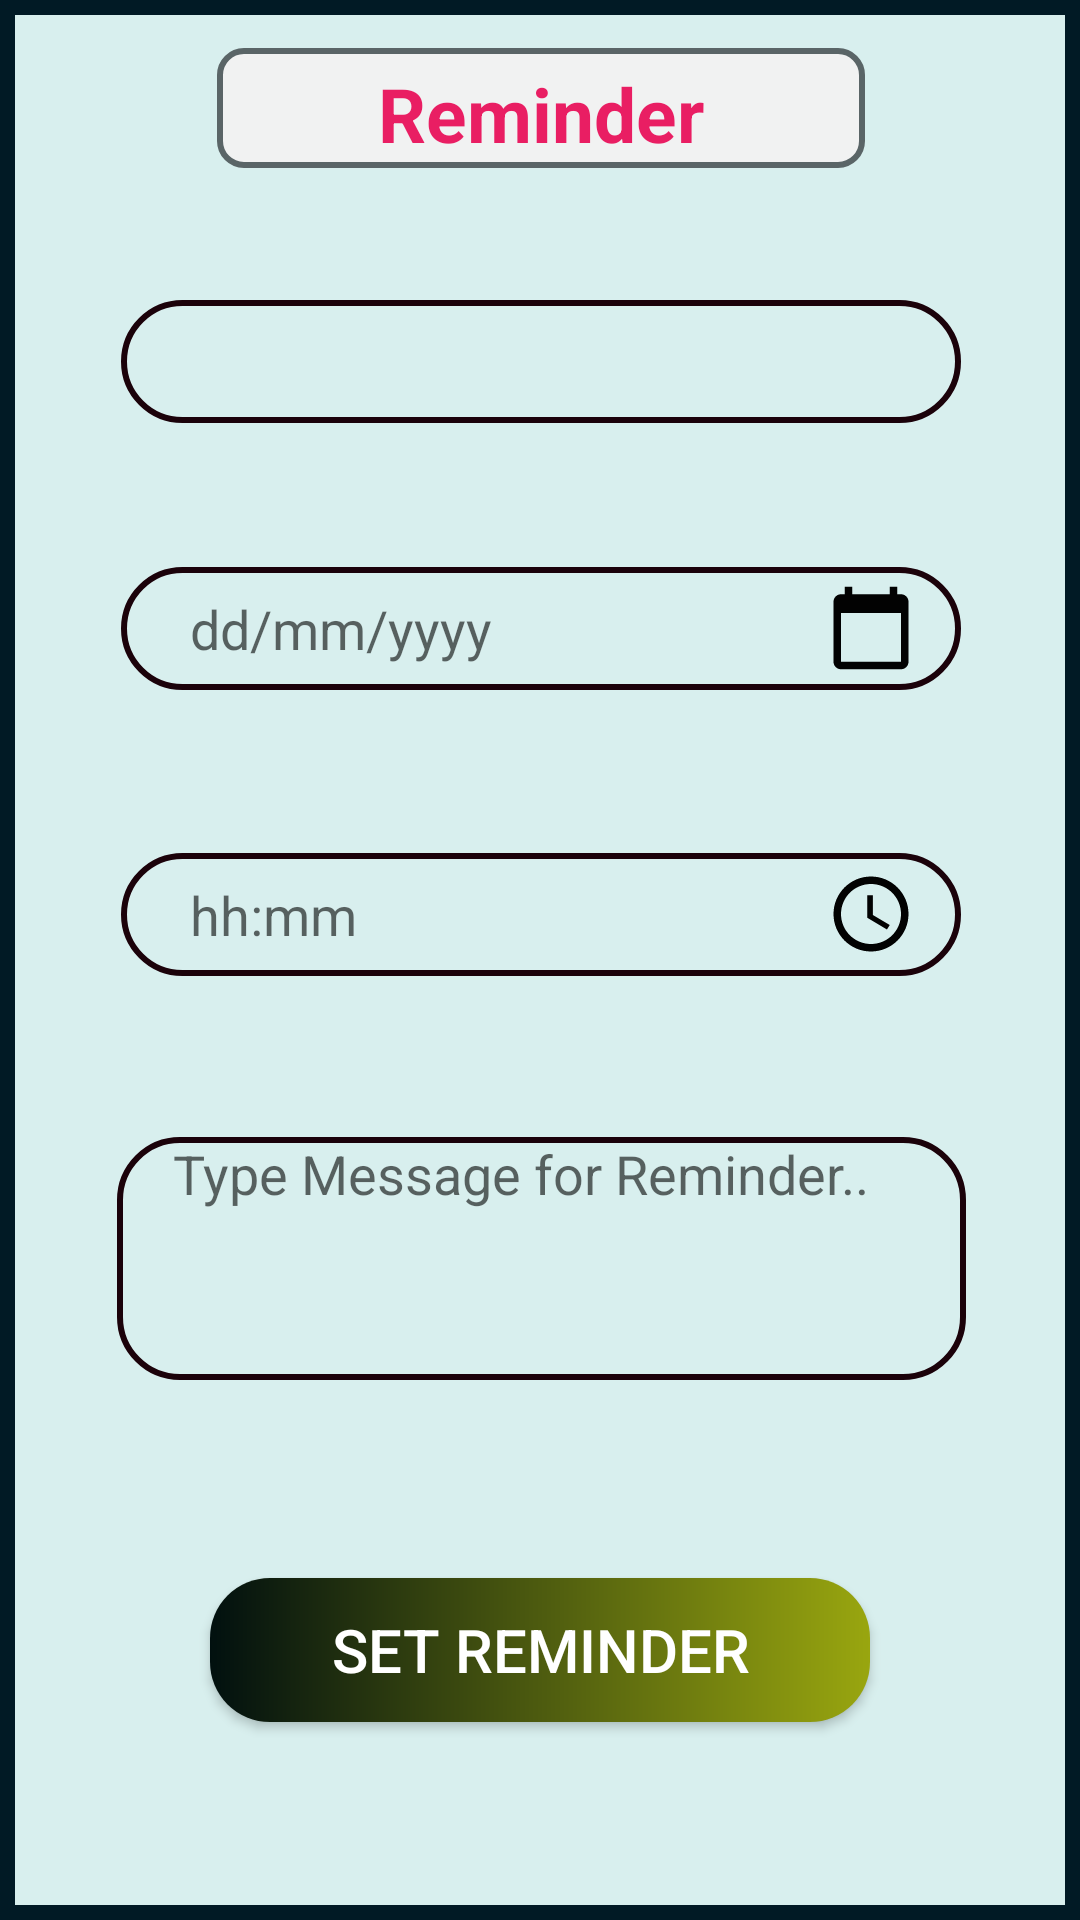

Layout XML and referenced resources for this Android screen:
<!-- AndroidManifest.xml: application theme AppTheme.NoActionBar -->
<!-- res/layout/custom_dialog.xml -->
<?xml version="1.0" encoding="utf-8"?>
<androidx.constraintlayout.widget.ConstraintLayout xmlns:android="http://schemas.android.com/apk/res/android"
    xmlns:app="http://schemas.android.com/apk/res-auto"
    xmlns:tools="http://schemas.android.com/tools"
    android:id="@+id/custom_dialog"
    android:layout_width="360dp"
    android:layout_height="550dp"
    android:background="@drawable/boundary">


    <TextView
        android:id="@+id/textView23"
        android:layout_width="216dp"
        android:layout_height="40dp"
        android:layout_marginTop="16dp"
        android:background="@drawable/container_bg"
        android:gravity="center"
        android:text="Reminder"
        android:textAlignment="center"
        android:textColor="#E91E63"
        android:textSize="25dp"
        android:textStyle="bold"

        app:layout_constraintEnd_toEndOf="parent"
        app:layout_constraintHorizontal_bias="0.502"
        app:layout_constraintStart_toStartOf="parent"
        app:layout_constraintTop_toTopOf="parent" />

    <Spinner
        android:id="@+id/spinner"
        android:layout_width="280dp"
        android:layout_height="41dp"
        android:layout_marginTop="44dp"
        android:background="@drawable/button_design"
        android:paddingStart="10dp"
        app:layout_constraintEnd_toEndOf="@+id/textView23"
        app:layout_constraintStart_toStartOf="@+id/textView23"
        app:layout_constraintTop_toBottomOf="@+id/textView23" />

    <EditText
        android:id="@+id/editTextDate"
        android:layout_width="280dp"
        android:layout_height="41dp"
        android:background="@drawable/button_design"
        android:drawableRight="@drawable/ic_calendar"
        android:ems="10"
        android:hint="   dd/mm/yyyy"
        android:inputType="textPersonName"
        android:paddingStart="10dp"
        android:paddingRight="15dp"
        app:layout_constraintBottom_toBottomOf="parent"
        app:layout_constraintEnd_toEndOf="@+id/spinner"
        app:layout_constraintHorizontal_bias="0.0"
        app:layout_constraintStart_toStartOf="@+id/spinner"
        app:layout_constraintTop_toBottomOf="@+id/spinner"
        app:layout_constraintVertical_bias="0.105" />

    <EditText
        android:id="@+id/editTextTime"
        android:layout_width="280dp"
        android:layout_height="41dp"
        android:background="@drawable/button_design"
        android:drawableRight="@drawable/ic_time"
        android:ems="10"
        android:hint="   hh:mm"
        android:inputType="textPersonName"
        android:paddingStart="10dp"
        android:paddingRight="15dp"
        app:layout_constraintBottom_toBottomOf="parent"
        app:layout_constraintEnd_toEndOf="@+id/editTextDate"
        app:layout_constraintHorizontal_bias="0.0"
        app:layout_constraintStart_toStartOf="@+id/editTextDate"
        app:layout_constraintTop_toBottomOf="@+id/editTextDate"
        app:layout_constraintVertical_bias="0.147" />

    <EditText
        android:id="@+id/editTextMessage"
        android:layout_width="283dp"
        android:layout_height="81dp"
        android:background="@drawable/button_design"
        android:ems="10"
        android:gravity="left"
        android:hint="  Type Message for Reminder.."
        android:paddingStart="10dp"
        app:layout_constraintBottom_toBottomOf="parent"
        app:layout_constraintEnd_toEndOf="@+id/editTextTime"
        app:layout_constraintStart_toStartOf="@+id/editTextTime"
        app:layout_constraintTop_toBottomOf="@+id/editTextTime"
        app:layout_constraintVertical_bias="0.23" />

    <Button
        android:id="@+id/button_set"
        android:layout_width="match_parent"
        android:layout_height="wrap_content"
        android:layout_marginStart="70dp"
        android:layout_marginEnd="70dp"
        android:background="@drawable/moretocome"
        android:text="Set Reminder"
        android:textColor="@color/white"
        android:textSize="20dp"
        app:layout_constraintBottom_toBottomOf="parent"
        app:layout_constraintEnd_toEndOf="@+id/editTextMessage"
        app:layout_constraintStart_toStartOf="@+id/editTextMessage"
        app:layout_constraintTop_toBottomOf="@+id/editTextMessage" />


</androidx.constraintlayout.widget.ConstraintLayout>
<!-- resources referenced by this layout -->
<resources>
  <color name="white">#FFFFFF</color>
  <!-- drawable boundary (drawable) -->
  <?xml version="1.0" encoding="utf-8"?>
  <shape xmlns:android="http://schemas.android.com/apk/res/android"
      android:shape="rectangle" android:padding="10dp">
      <solid android:color="#D8EFEE"/>
      <corners
          android:bottomRightRadius="0dp"
          android:bottomLeftRadius="0dp"
          android:topLeftRadius="0dp"
          android:topRightRadius="0dp"
          />
      <stroke android:width="5dip"
          android:color="#011A25"/>
  </shape>
  <!-- drawable button_design (drawable) -->
  <?xml version="1.0" encoding="utf-8"?>
  <shape xmlns:android="http://schemas.android.com/apk/res/android"
      android:shape="rectangle">
      <stroke android:color="#1B020A"
          android:width="2dp" />
      <corners android:radius="40dp"
          android:topLeftRadius="20dp"
          android:topRightRadius="20dp"
          android:bottomRightRadius="20dp"
          android:bottomLeftRadius="20dp"/>
  
  </shape>
  <!-- drawable container_bg (drawable) -->
  <?xml version="1.0" encoding="utf-8"?>
  <shape xmlns:android="http://schemas.android.com/apk/res/android">
      <solid android:color="@color/light_medium_gray"></solid>
      <padding android:bottom="5dp"
          android:left="5dp"
          android:right="5dp"
          android:top="5dp"/>
  
      <corners android:radius="8dp">
      </corners>
      <stroke android:width="2dip"
          android:color="#5A6567"/>
  
  </shape>
  <!-- drawable ic_calendar (drawable) -->
  <vector android:height="30dp" android:tint="#020202"
      android:viewportHeight="24" android:viewportWidth="24"
      android:width="30dp" xmlns:android="http://schemas.android.com/apk/res/android">
      <path android:fillColor="@android:color/white" android:pathData="M20,3h-1L19,1h-2v2L7,3L7,1L5,1v2L4,3c-1.1,0 -2,0.9 -2,2v16c0,1.1 0.9,2 2,2h16c1.1,0 2,-0.9 2,-2L22,5c0,-1.1 -0.9,-2 -2,-2zM20,21L4,21L4,8h16v13z"/>
  </vector>
  <!-- drawable ic_time (drawable) -->
  <vector android:height="30dp" android:tint="#020202"
      android:viewportHeight="24" android:viewportWidth="24"
      android:width="30dp" xmlns:android="http://schemas.android.com/apk/res/android">
      <path android:fillColor="@android:color/white" android:pathData="M11.99,2C6.47,2 2,6.48 2,12s4.47,10 9.99,10C17.52,22 22,17.52 22,12S17.52,2 11.99,2zM12,20c-4.42,0 -8,-3.58 -8,-8s3.58,-8 8,-8 8,3.58 8,8 -3.58,8 -8,8z"/>
      <path android:fillColor="@android:color/white" android:pathData="M12.5,7H11v6l5.25,3.15 0.75,-1.23 -4.5,-2.67z"/>
  </vector>
  <!-- drawable moretocome (drawable) -->
  <?xml version="1.0" encoding="utf-8"?>
  <shape xmlns:android="http://schemas.android.com/apk/res/android">
      <gradient
          android:startColor="#01100F"
          android:endColor="#99A60F">
  
      </gradient>
      <corners android:radius="20dp">
  
      </corners>
  </shape>
  <style name="AppTheme.NoActionBar">
              <item name="windowActionBar">false</item>
              <item name="windowNoTitle">true</item>
              <item name="android:actionMenuTextColor">@android:color/white</item>
              <item name="drawerArrowStyle">@style/DrawerArrowStyle</item>
          </style>
  <color name="light_medium_gray">#f3f3f3f3</color>
  <style name="DrawerArrowStyle" parent="@style/Widget.AppCompat.DrawerArrowToggle">
              <item name="spinBars">true</item>
              <item name="color">@android:color/white</item>
          </style>
</resources>
